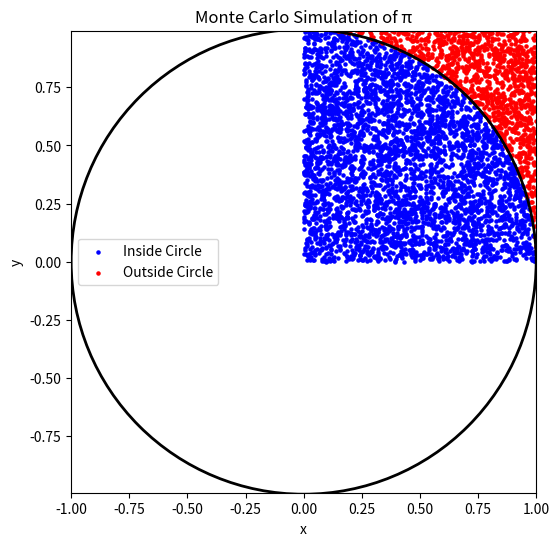

Write Python code to recreate this figure.
import random
import matplotlib.pyplot as plt

def estimate_pi(trials):
    inside_x = []
    inside_y = []
    outside_x = []
    outside_y = []

    in_points = 0
    for _ in range(trials):
        x = random.uniform(0.0, 1.0)
        y = random.uniform(0.0, 1.0)
        if (x**2 + y**2) <= 1:
            in_points += 1
            inside_x.append(x)
            inside_y.append(y)
        else:
            outside_x.append(x)
            outside_y.append(y)

    pi = 4 * in_points / trials
    return pi, inside_x, inside_y, outside_x, outside_y

trials = 5000
pi, inside_x, inside_y, outside_x, outside_y = estimate_pi(trials)

print(f"Estimated Pi: {pi}")

plt.figure(figsize=(6, 6))
plt.scatter(inside_x, inside_y, color="blue", s=5, label="Inside Circle")
plt.scatter(outside_x, outside_y, color="red", s=5, label="Outside Circle")

circle = plt.Circle((0, 0), 1, fill=False, color="black", linewidth=2)
plt.gca().add_artist(circle)

plt.title("Monte Carlo Simulation of π")
plt.xlabel("x")
plt.ylabel("y")
plt.legend()
plt.axis("equal")
plt.xlim(-1, 1)
plt.ylim(-1, 1)
plt.show()
